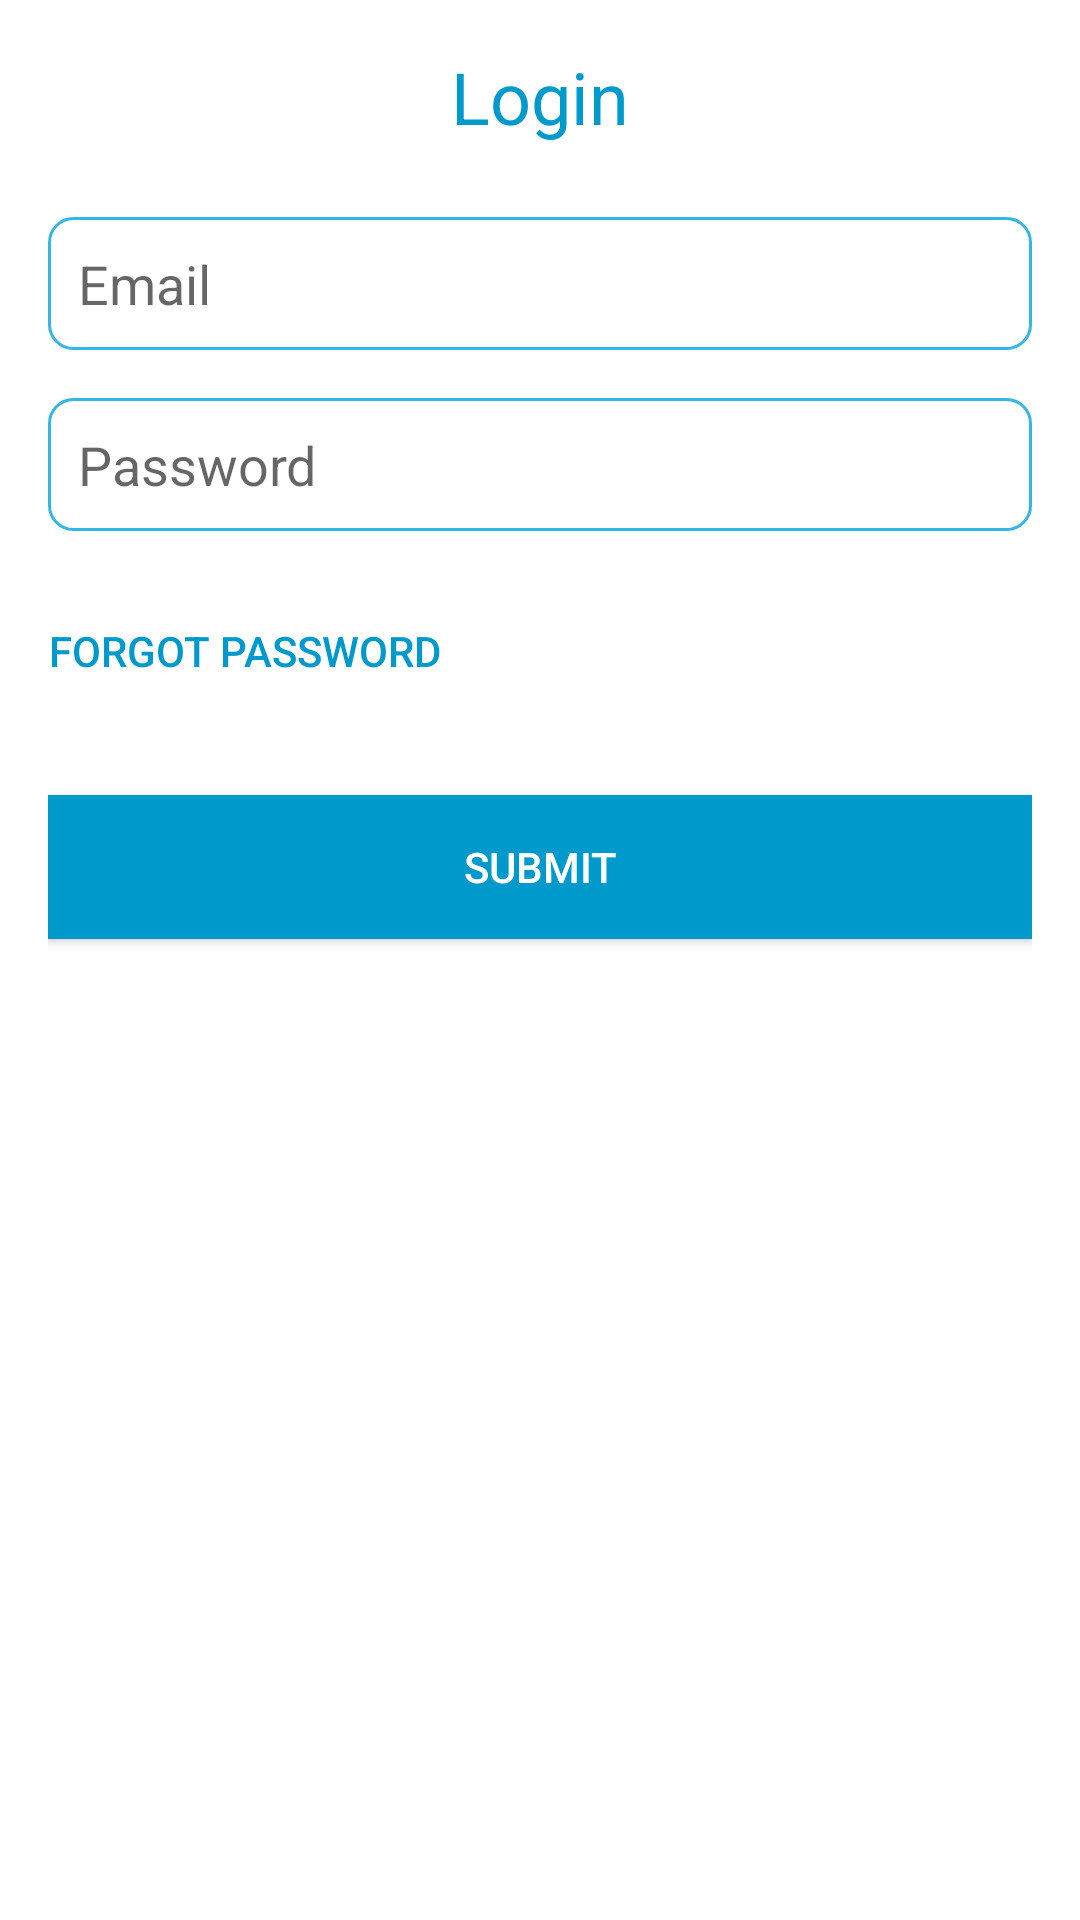

Produce the Android XML layout that renders to this screen, including the resource entries it uses.
<!-- AndroidManifest.xml: application theme Theme.AppCompat.Light.NoActionBar -->
<!-- res/layout/activity_login.xml -->
<?xml version="1.0" encoding="utf-8"?>
<LinearLayout xmlns:android="http://schemas.android.com/apk/res/android"
    android:layout_width="match_parent"
    android:layout_height="match_parent"
    android:orientation="vertical"
    android:padding="16dp"
    android:background="@android:color/white">

    <TextView
        android:layout_width="match_parent"
        android:layout_height="wrap_content"
        android:text="@string/login"
        android:textSize="24sp"
        android:textColor="@android:color/holo_blue_dark"
        android:gravity="center"
        android:layout_marginBottom="24dp" />

    <EditText
        android:id="@+id/username"
        android:layout_width="match_parent"
        android:layout_height="wrap_content"
        android:hint="Email"
        android:background="@drawable/edit_text_background"
        android:inputType="textEmailAddress"
        android:padding="10dp" />

    <EditText
        android:id="@+id/password"
        android:layout_width="match_parent"
        android:layout_height="wrap_content"
        android:hint="@string/password"
        android:inputType="textPassword"
        android:background="@drawable/edit_text_background"
        android:padding="10dp"
        android:layout_marginTop="16dp" />

    <Button
        android:id="@+id/forgot_password_button"
        android:layout_width="wrap_content"
        android:layout_height="wrap_content"
        android:text="Forgot Password"
        android:textColor="@android:color/holo_blue_dark"
        android:background="@android:color/transparent"
        android:layout_marginTop="16dp"
        android:onClick="onForgotPasswordClicked" /> 

    <Button
        android:id="@+id/submit_button"
        android:layout_width="match_parent"
        android:layout_height="wrap_content"
        android:text="Submit"
        android:textColor="@android:color/white"
        android:background="@android:color/holo_blue_dark"
        android:layout_marginTop="24dp" />

</LinearLayout>
<!-- resources referenced by this layout -->
<resources>
  <!-- drawable edit_text_background (drawable) -->
  <?xml version="1.0" encoding="utf-8"?>
  <shape xmlns:android="http://schemas.android.com/apk/res/android">
      <solid android:color="@android:color/white"/>
      <corners android:radius="8dp"/>
      <stroke android:width="1dp" android:color="@android:color/holo_blue_light"/>
  </shape>
  <string name="login">Login</string>
  <string name="password">Password</string>
</resources>
